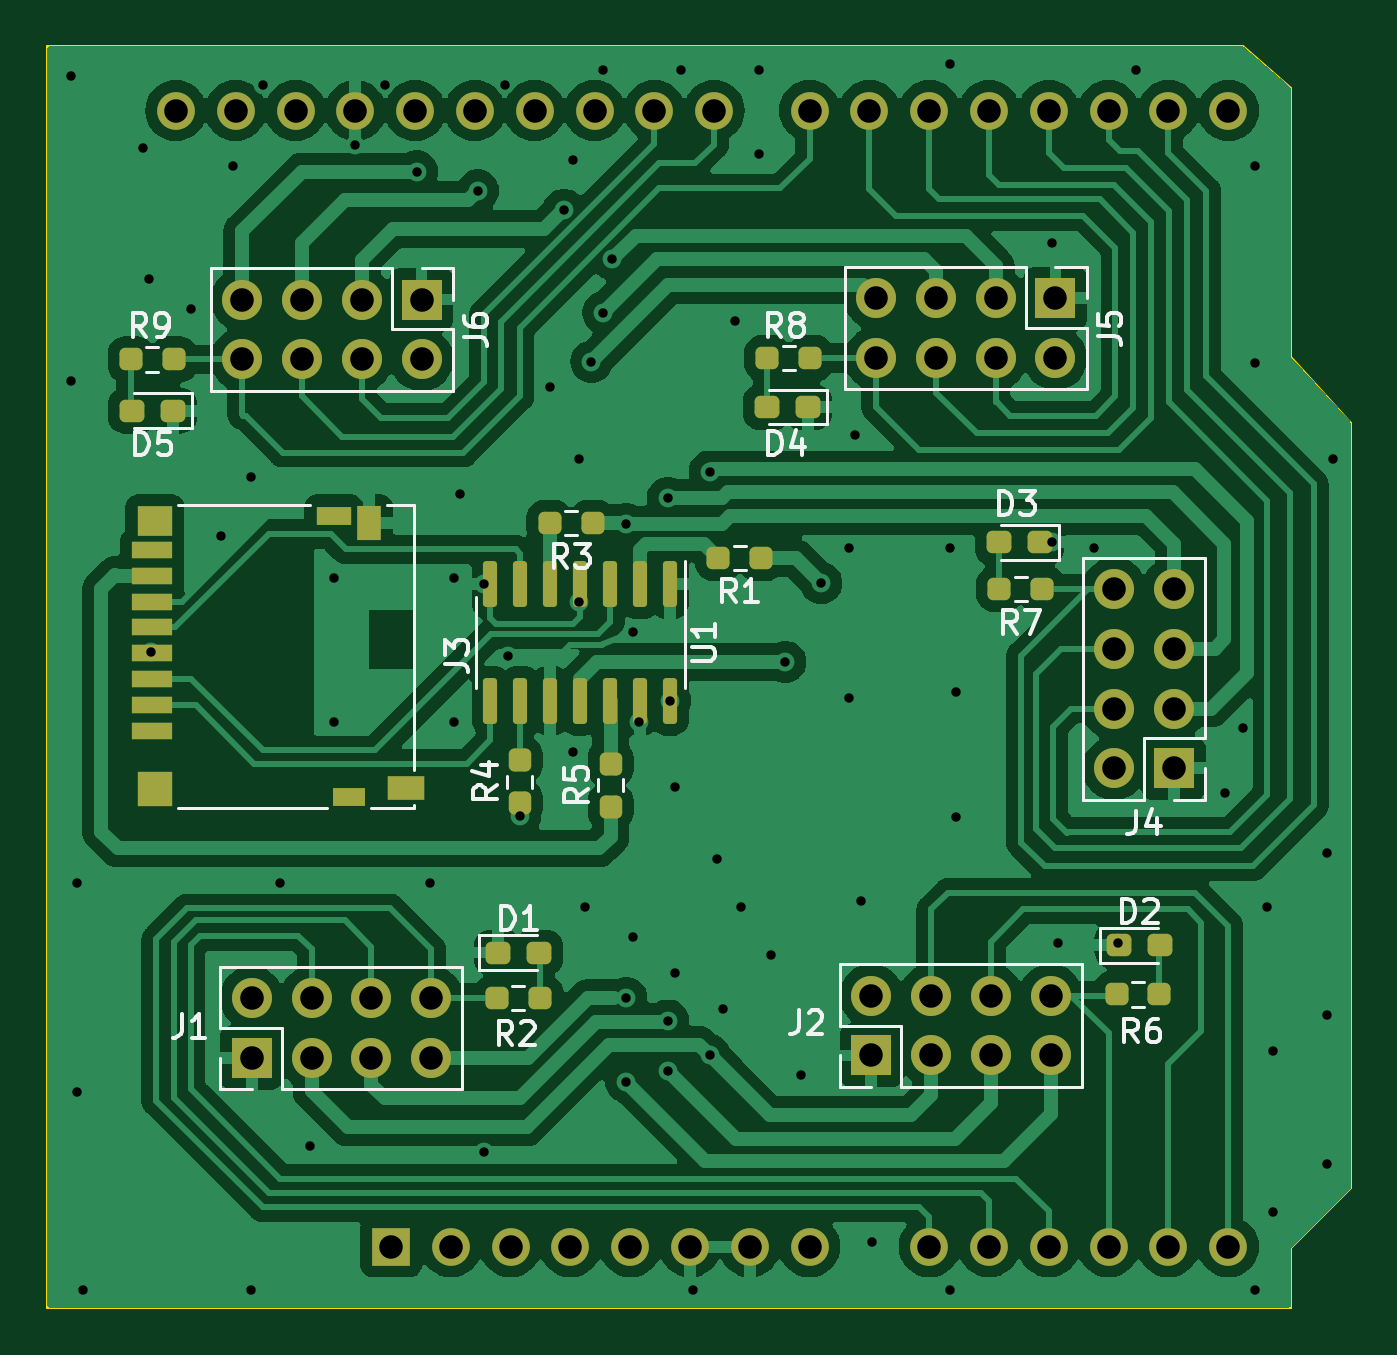
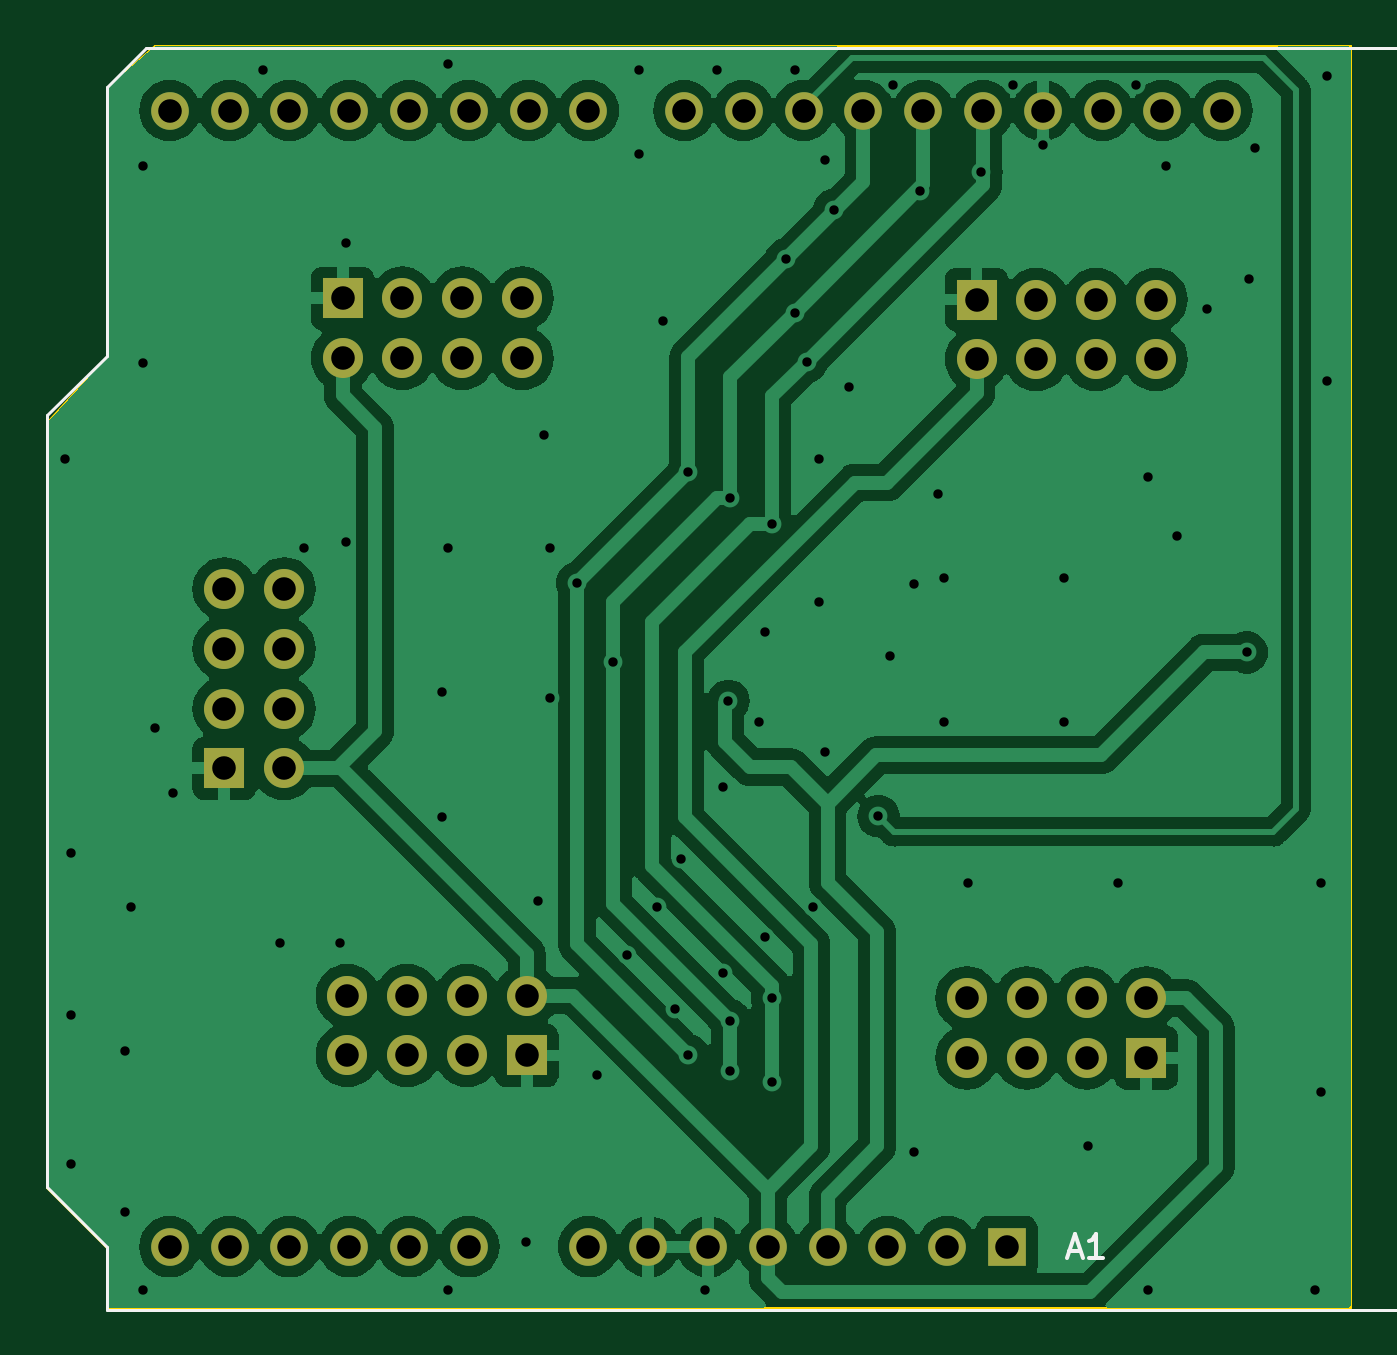
Circuit board: 10 layer files. Board 55.4 x 53.6 mm.
- bottom_copper: PicoShield-B_Cu.gbr (88536 bytes)
- bottom_mask: PicoShield-B_Mask.gbr (2590 bytes)
- paste: PicoShield-B_Paste.gbr (511 bytes)
- bottom_silk: PicoShield-B_Silkscreen.gbr (1827 bytes)
- outline: PicoShield-Edge_Cuts.gbr (991 bytes)
- top_copper: PicoShield-F_Cu.gbr (126481 bytes)
- top_mask: PicoShield-F_Mask.gbr (5728 bytes)
- paste: PicoShield-F_Paste.gbr (3644 bytes)
- top_silk: PicoShield-F_Silkscreen.gbr (27028 bytes)
- drill: PicoShield.drl (2637 bytes)

=== bottom_copper: PicoShield-B_Cu.gbr (88536 bytes, source omitted) ===
=== bottom_mask: PicoShield-B_Mask.gbr ===
%TF.GenerationSoftware,KiCad,Pcbnew,7.0.1-3b83917a11~172~ubuntu20.04.1*%
%TF.CreationDate,2023-08-11T21:00:57+02:00*%
%TF.ProjectId,PicoShield,5069636f-5368-4696-956c-642e6b696361,rev?*%
%TF.SameCoordinates,Original*%
%TF.FileFunction,Soldermask,Bot*%
%TF.FilePolarity,Negative*%
%FSLAX46Y46*%
G04 Gerber Fmt 4.6, Leading zero omitted, Abs format (unit mm)*
G04 Created by KiCad (PCBNEW 7.0.1-3b83917a11~172~ubuntu20.04.1) date 2023-08-11 21:00:57*
%MOMM*%
%LPD*%
G01*
G04 APERTURE LIST*
%ADD10R,1.700000X1.700000*%
%ADD11O,1.700000X1.700000*%
%ADD12R,1.600000X1.600000*%
%ADD13O,1.600000X1.600000*%
G04 APERTURE END LIST*
D10*
%TO.C,J1*%
X138226800Y-68376800D03*
D11*
X138226800Y-65836800D03*
X140766800Y-68376800D03*
X140766800Y-65836800D03*
X143306800Y-68376800D03*
X143306800Y-65836800D03*
X145846800Y-68376800D03*
X145846800Y-65836800D03*
%TD*%
D10*
%TO.C,J5*%
X172364400Y-36118800D03*
D11*
X172364400Y-38658800D03*
X169824400Y-36118800D03*
X169824400Y-38658800D03*
X167284400Y-36118800D03*
X167284400Y-38658800D03*
X164744400Y-36118800D03*
X164744400Y-38658800D03*
%TD*%
D10*
%TO.C,J2*%
X164541200Y-68275200D03*
D11*
X164541200Y-65735200D03*
X167081200Y-68275200D03*
X167081200Y-65735200D03*
X169621200Y-68275200D03*
X169621200Y-65735200D03*
X172161200Y-68275200D03*
X172161200Y-65735200D03*
%TD*%
D10*
%TO.C,J6*%
X145440400Y-36169600D03*
D11*
X145440400Y-38709600D03*
X142900400Y-36169600D03*
X142900400Y-38709600D03*
X140360400Y-36169600D03*
X140360400Y-38709600D03*
X137820400Y-36169600D03*
X137820400Y-38709600D03*
%TD*%
D10*
%TO.C,J4*%
X177393600Y-56083200D03*
D11*
X174853600Y-56083200D03*
X177393600Y-53543200D03*
X174853600Y-53543200D03*
X177393600Y-51003200D03*
X174853600Y-51003200D03*
X177393600Y-48463200D03*
X174853600Y-48463200D03*
%TD*%
D12*
%TO.C,A1*%
X144145000Y-76403200D03*
D13*
X146685000Y-76403200D03*
X149225000Y-76403200D03*
X151765000Y-76403200D03*
X154305000Y-76403200D03*
X156845000Y-76403200D03*
X159385000Y-76403200D03*
X161925000Y-76403200D03*
X167005000Y-76403200D03*
X169545000Y-76403200D03*
X172085000Y-76403200D03*
X174625000Y-76403200D03*
X177165000Y-76403200D03*
X179705000Y-76403200D03*
X179705000Y-28143200D03*
X177165000Y-28143200D03*
X174625000Y-28143200D03*
X172085000Y-28143200D03*
X169545000Y-28143200D03*
X167005000Y-28143200D03*
X164465000Y-28143200D03*
X161925000Y-28143200D03*
X157865000Y-28143200D03*
X155325000Y-28143200D03*
X152785000Y-28143200D03*
X150245000Y-28143200D03*
X147705000Y-28143200D03*
X145165000Y-28143200D03*
X142625000Y-28143200D03*
X140085000Y-28143200D03*
X137545000Y-28143200D03*
X135005000Y-28143200D03*
%TD*%
M02*

=== paste: PicoShield-B_Paste.gbr ===
%TF.GenerationSoftware,KiCad,Pcbnew,7.0.1-3b83917a11~172~ubuntu20.04.1*%
%TF.CreationDate,2023-08-11T21:00:57+02:00*%
%TF.ProjectId,PicoShield,5069636f-5368-4696-956c-642e6b696361,rev?*%
%TF.SameCoordinates,Original*%
%TF.FileFunction,Paste,Bot*%
%TF.FilePolarity,Positive*%
%FSLAX46Y46*%
G04 Gerber Fmt 4.6, Leading zero omitted, Abs format (unit mm)*
G04 Created by KiCad (PCBNEW 7.0.1-3b83917a11~172~ubuntu20.04.1) date 2023-08-11 21:00:57*
%MOMM*%
%LPD*%
G01*
G04 APERTURE LIST*
G04 APERTURE END LIST*
M02*

=== bottom_silk: PicoShield-B_Silkscreen.gbr ===
%TF.GenerationSoftware,KiCad,Pcbnew,7.0.1-3b83917a11~172~ubuntu20.04.1*%
%TF.CreationDate,2023-08-11T21:00:57+02:00*%
%TF.ProjectId,PicoShield,5069636f-5368-4696-956c-642e6b696361,rev?*%
%TF.SameCoordinates,Original*%
%TF.FileFunction,Legend,Bot*%
%TF.FilePolarity,Positive*%
%FSLAX46Y46*%
G04 Gerber Fmt 4.6, Leading zero omitted, Abs format (unit mm)*
G04 Created by KiCad (PCBNEW 7.0.1-3b83917a11~172~ubuntu20.04.1) date 2023-08-11 21:00:57*
%MOMM*%
%LPD*%
G01*
G04 APERTURE LIST*
%ADD10C,0.150000*%
%ADD11C,0.120000*%
G04 APERTURE END LIST*
D10*
%TO.C,A1*%
X141506485Y-76580104D02*
X141030295Y-76580104D01*
X141601723Y-76865819D02*
X141268390Y-75865819D01*
X141268390Y-75865819D02*
X140935057Y-76865819D01*
X140077914Y-76865819D02*
X140649342Y-76865819D01*
X140363628Y-76865819D02*
X140363628Y-75865819D01*
X140363628Y-75865819D02*
X140458866Y-76008676D01*
X140458866Y-76008676D02*
X140554104Y-76103914D01*
X140554104Y-76103914D02*
X140649342Y-76151533D01*
D11*
X109725000Y-35003200D02*
X116075000Y-35003200D01*
X109725000Y-46683200D02*
X109725000Y-35003200D01*
X114175000Y-66753200D02*
X116075000Y-66753200D01*
X114175000Y-75893200D02*
X114175000Y-66753200D01*
X116075000Y-25473200D02*
X180725000Y-25473200D01*
X116075000Y-35003200D02*
X116075000Y-25473200D01*
X116075000Y-46683200D02*
X109725000Y-46683200D01*
X116075000Y-66753200D02*
X116075000Y-46683200D01*
X116075000Y-75893200D02*
X114175000Y-75893200D01*
X116075000Y-79073200D02*
X116075000Y-75893200D01*
X180725000Y-25473200D02*
X182375000Y-27123200D01*
X182375000Y-27123200D02*
X182375000Y-38553200D01*
X182375000Y-38553200D02*
X184915000Y-41093200D01*
X182375000Y-76403200D02*
X182375000Y-79073200D01*
X182375000Y-79073200D02*
X116075000Y-79073200D01*
X184915000Y-41093200D02*
X184915000Y-73863200D01*
X184915000Y-73863200D02*
X182375000Y-76403200D01*
%TD*%
M02*

=== outline: PicoShield-Edge_Cuts.gbr ===
%TF.GenerationSoftware,KiCad,Pcbnew,7.0.1-3b83917a11~172~ubuntu20.04.1*%
%TF.CreationDate,2023-08-11T21:00:57+02:00*%
%TF.ProjectId,PicoShield,5069636f-5368-4696-956c-642e6b696361,rev?*%
%TF.SameCoordinates,Original*%
%TF.FileFunction,Profile,NP*%
%FSLAX46Y46*%
G04 Gerber Fmt 4.6, Leading zero omitted, Abs format (unit mm)*
G04 Created by KiCad (PCBNEW 7.0.1-3b83917a11~172~ubuntu20.04.1) date 2023-08-11 21:00:57*
%MOMM*%
%LPD*%
G01*
G04 APERTURE LIST*
%TA.AperFunction,Profile*%
%ADD10C,0.100000*%
%TD*%
G04 APERTURE END LIST*
D10*
X182372000Y-38608000D02*
X184912000Y-41402000D01*
X129540000Y-25400000D02*
X180340000Y-25400000D01*
X184912000Y-41402000D02*
X184912000Y-73914000D01*
X182372000Y-76454000D02*
X182372000Y-78994000D01*
X180340000Y-25400000D02*
X182372000Y-27178000D01*
X182372000Y-27178000D02*
X182372000Y-38608000D01*
X129540000Y-78994000D02*
X129540000Y-25400000D01*
X182372000Y-78994000D02*
X129540000Y-78994000D01*
X184912000Y-73914000D02*
X182372000Y-76454000D01*
M02*

=== top_copper: PicoShield-F_Cu.gbr (126481 bytes, source omitted) ===
=== top_mask: PicoShield-F_Mask.gbr ===
%TF.GenerationSoftware,KiCad,Pcbnew,7.0.1-3b83917a11~172~ubuntu20.04.1*%
%TF.CreationDate,2023-08-11T21:00:57+02:00*%
%TF.ProjectId,PicoShield,5069636f-5368-4696-956c-642e6b696361,rev?*%
%TF.SameCoordinates,Original*%
%TF.FileFunction,Soldermask,Top*%
%TF.FilePolarity,Negative*%
%FSLAX46Y46*%
G04 Gerber Fmt 4.6, Leading zero omitted, Abs format (unit mm)*
G04 Created by KiCad (PCBNEW 7.0.1-3b83917a11~172~ubuntu20.04.1) date 2023-08-11 21:00:57*
%MOMM*%
%LPD*%
G01*
G04 APERTURE LIST*
G04 Aperture macros list*
%AMRoundRect*
0 Rectangle with rounded corners*
0 $1 Rounding radius*
0 $2 $3 $4 $5 $6 $7 $8 $9 X,Y pos of 4 corners*
0 Add a 4 corners polygon primitive as box body*
4,1,4,$2,$3,$4,$5,$6,$7,$8,$9,$2,$3,0*
0 Add four circle primitives for the rounded corners*
1,1,$1+$1,$2,$3*
1,1,$1+$1,$4,$5*
1,1,$1+$1,$6,$7*
1,1,$1+$1,$8,$9*
0 Add four rect primitives between the rounded corners*
20,1,$1+$1,$2,$3,$4,$5,0*
20,1,$1+$1,$4,$5,$6,$7,0*
20,1,$1+$1,$6,$7,$8,$9,0*
20,1,$1+$1,$8,$9,$2,$3,0*%
G04 Aperture macros list end*
%ADD10RoundRect,0.237500X0.237500X-0.250000X0.237500X0.250000X-0.237500X0.250000X-0.237500X-0.250000X0*%
%ADD11RoundRect,0.237500X0.250000X0.237500X-0.250000X0.237500X-0.250000X-0.237500X0.250000X-0.237500X0*%
%ADD12R,1.700000X1.700000*%
%ADD13O,1.700000X1.700000*%
%ADD14RoundRect,0.237500X0.287500X0.237500X-0.287500X0.237500X-0.287500X-0.237500X0.287500X-0.237500X0*%
%ADD15RoundRect,0.150000X-0.150000X0.825000X-0.150000X-0.825000X0.150000X-0.825000X0.150000X0.825000X0*%
%ADD16RoundRect,0.237500X-0.287500X-0.237500X0.287500X-0.237500X0.287500X0.237500X-0.287500X0.237500X0*%
%ADD17R,1.750000X0.700000*%
%ADD18R,1.000000X1.450000*%
%ADD19R,1.550000X1.000000*%
%ADD20R,1.500000X0.800000*%
%ADD21R,1.500000X1.300000*%
%ADD22R,1.500000X1.500000*%
%ADD23R,1.400000X0.800000*%
%ADD24RoundRect,0.237500X-0.250000X-0.237500X0.250000X-0.237500X0.250000X0.237500X-0.250000X0.237500X0*%
%ADD25R,1.600000X1.600000*%
%ADD26O,1.600000X1.600000*%
G04 APERTURE END LIST*
D10*
%TO.C,R4*%
X149606000Y-57554500D03*
X149606000Y-55729500D03*
%TD*%
D11*
%TO.C,R7*%
X171801800Y-48463200D03*
X169976800Y-48463200D03*
%TD*%
D12*
%TO.C,J1*%
X138226800Y-68376800D03*
D13*
X138226800Y-65836800D03*
X140766800Y-68376800D03*
X140766800Y-65836800D03*
X143306800Y-68376800D03*
X143306800Y-65836800D03*
X145846800Y-68376800D03*
X145846800Y-65836800D03*
%TD*%
D12*
%TO.C,J5*%
X172364400Y-36118800D03*
D13*
X172364400Y-38658800D03*
X169824400Y-36118800D03*
X169824400Y-38658800D03*
X167284400Y-36118800D03*
X167284400Y-38658800D03*
X164744400Y-36118800D03*
X164744400Y-38658800D03*
%TD*%
D12*
%TO.C,J2*%
X164541200Y-68275200D03*
D13*
X164541200Y-65735200D03*
X167081200Y-68275200D03*
X167081200Y-65735200D03*
X169621200Y-68275200D03*
X169621200Y-65735200D03*
X172161200Y-68275200D03*
X172161200Y-65735200D03*
%TD*%
D11*
%TO.C,R3*%
X152702900Y-45669200D03*
X150877900Y-45669200D03*
%TD*%
%TO.C,R1*%
X159865700Y-47142400D03*
X158040700Y-47142400D03*
%TD*%
D14*
%TO.C,D5*%
X134885400Y-40894000D03*
X133135400Y-40894000D03*
%TD*%
D15*
%TO.C,U1*%
X155983400Y-48266000D03*
X154713400Y-48266000D03*
X153443400Y-48266000D03*
X152173400Y-48266000D03*
X150903400Y-48266000D03*
X149633400Y-48266000D03*
X148363400Y-48266000D03*
X148363400Y-53216000D03*
X149633400Y-53216000D03*
X150903400Y-53216000D03*
X152173400Y-53216000D03*
X153443400Y-53216000D03*
X154713400Y-53216000D03*
X155983400Y-53216000D03*
%TD*%
D14*
%TO.C,D4*%
X161860200Y-40741600D03*
X160110200Y-40741600D03*
%TD*%
D12*
%TO.C,J6*%
X145440400Y-36169600D03*
D13*
X145440400Y-38709600D03*
X142900400Y-36169600D03*
X142900400Y-38709600D03*
X140360400Y-36169600D03*
X140360400Y-38709600D03*
X137820400Y-36169600D03*
X137820400Y-38709600D03*
%TD*%
D12*
%TO.C,J4*%
X177393600Y-56083200D03*
D13*
X174853600Y-56083200D03*
X177393600Y-53543200D03*
X174853600Y-53543200D03*
X177393600Y-51003200D03*
X174853600Y-51003200D03*
X177393600Y-48463200D03*
X174853600Y-48463200D03*
%TD*%
D16*
%TO.C,D2*%
X175045400Y-63601600D03*
X176795400Y-63601600D03*
%TD*%
D17*
%TO.C,J3*%
X133987000Y-54496800D03*
X133987000Y-53396800D03*
X133987000Y-52296800D03*
X133987000Y-51196800D03*
X133987000Y-50096800D03*
X133987000Y-48996800D03*
X133987000Y-47896800D03*
X133987000Y-46796800D03*
D18*
X143212000Y-45671800D03*
D19*
X144787000Y-56896800D03*
D20*
X141712000Y-45346800D03*
D21*
X134112000Y-45596800D03*
D22*
X134112000Y-56946800D03*
D23*
X142362000Y-57296800D03*
%TD*%
D24*
%TO.C,R2*%
X148642700Y-65836800D03*
X150467700Y-65836800D03*
%TD*%
%TO.C,R6*%
X174957100Y-65684400D03*
X176782100Y-65684400D03*
%TD*%
D14*
%TO.C,D3*%
X171715400Y-46482000D03*
X169965400Y-46482000D03*
%TD*%
D16*
%TO.C,D1*%
X148680200Y-63906400D03*
X150430200Y-63906400D03*
%TD*%
D11*
%TO.C,R9*%
X134922900Y-38709600D03*
X133097900Y-38709600D03*
%TD*%
%TO.C,R8*%
X161948500Y-38658800D03*
X160123500Y-38658800D03*
%TD*%
D10*
%TO.C,R5*%
X153466800Y-57706900D03*
X153466800Y-55881900D03*
%TD*%
D25*
%TO.C,A1*%
X144145000Y-76403200D03*
D26*
X146685000Y-76403200D03*
X149225000Y-76403200D03*
X151765000Y-76403200D03*
X154305000Y-76403200D03*
X156845000Y-76403200D03*
X159385000Y-76403200D03*
X161925000Y-76403200D03*
X167005000Y-76403200D03*
X169545000Y-76403200D03*
X172085000Y-76403200D03*
X174625000Y-76403200D03*
X177165000Y-76403200D03*
X179705000Y-76403200D03*
X179705000Y-28143200D03*
X177165000Y-28143200D03*
X174625000Y-28143200D03*
X172085000Y-28143200D03*
X169545000Y-28143200D03*
X167005000Y-28143200D03*
X164465000Y-28143200D03*
X161925000Y-28143200D03*
X157865000Y-28143200D03*
X155325000Y-28143200D03*
X152785000Y-28143200D03*
X150245000Y-28143200D03*
X147705000Y-28143200D03*
X145165000Y-28143200D03*
X142625000Y-28143200D03*
X140085000Y-28143200D03*
X137545000Y-28143200D03*
X135005000Y-28143200D03*
%TD*%
M02*

=== paste: PicoShield-F_Paste.gbr ===
%TF.GenerationSoftware,KiCad,Pcbnew,7.0.1-3b83917a11~172~ubuntu20.04.1*%
%TF.CreationDate,2023-08-11T21:00:57+02:00*%
%TF.ProjectId,PicoShield,5069636f-5368-4696-956c-642e6b696361,rev?*%
%TF.SameCoordinates,Original*%
%TF.FileFunction,Paste,Top*%
%TF.FilePolarity,Positive*%
%FSLAX46Y46*%
G04 Gerber Fmt 4.6, Leading zero omitted, Abs format (unit mm)*
G04 Created by KiCad (PCBNEW 7.0.1-3b83917a11~172~ubuntu20.04.1) date 2023-08-11 21:00:57*
%MOMM*%
%LPD*%
G01*
G04 APERTURE LIST*
G04 Aperture macros list*
%AMRoundRect*
0 Rectangle with rounded corners*
0 $1 Rounding radius*
0 $2 $3 $4 $5 $6 $7 $8 $9 X,Y pos of 4 corners*
0 Add a 4 corners polygon primitive as box body*
4,1,4,$2,$3,$4,$5,$6,$7,$8,$9,$2,$3,0*
0 Add four circle primitives for the rounded corners*
1,1,$1+$1,$2,$3*
1,1,$1+$1,$4,$5*
1,1,$1+$1,$6,$7*
1,1,$1+$1,$8,$9*
0 Add four rect primitives between the rounded corners*
20,1,$1+$1,$2,$3,$4,$5,0*
20,1,$1+$1,$4,$5,$6,$7,0*
20,1,$1+$1,$6,$7,$8,$9,0*
20,1,$1+$1,$8,$9,$2,$3,0*%
G04 Aperture macros list end*
%ADD10RoundRect,0.237500X0.237500X-0.250000X0.237500X0.250000X-0.237500X0.250000X-0.237500X-0.250000X0*%
%ADD11RoundRect,0.237500X0.250000X0.237500X-0.250000X0.237500X-0.250000X-0.237500X0.250000X-0.237500X0*%
%ADD12RoundRect,0.237500X0.287500X0.237500X-0.287500X0.237500X-0.287500X-0.237500X0.287500X-0.237500X0*%
%ADD13RoundRect,0.150000X-0.150000X0.825000X-0.150000X-0.825000X0.150000X-0.825000X0.150000X0.825000X0*%
%ADD14RoundRect,0.237500X-0.287500X-0.237500X0.287500X-0.237500X0.287500X0.237500X-0.287500X0.237500X0*%
%ADD15R,1.750000X0.700000*%
%ADD16R,1.000000X1.450000*%
%ADD17R,1.550000X1.000000*%
%ADD18R,1.500000X0.800000*%
%ADD19R,1.500000X1.300000*%
%ADD20R,1.500000X1.500000*%
%ADD21R,1.400000X0.800000*%
%ADD22RoundRect,0.237500X-0.250000X-0.237500X0.250000X-0.237500X0.250000X0.237500X-0.250000X0.237500X0*%
G04 APERTURE END LIST*
D10*
%TO.C,R4*%
X149606000Y-57554500D03*
X149606000Y-55729500D03*
%TD*%
D11*
%TO.C,R7*%
X171801800Y-48463200D03*
X169976800Y-48463200D03*
%TD*%
%TO.C,R3*%
X152702900Y-45669200D03*
X150877900Y-45669200D03*
%TD*%
%TO.C,R1*%
X159865700Y-47142400D03*
X158040700Y-47142400D03*
%TD*%
D12*
%TO.C,D5*%
X134885400Y-40894000D03*
X133135400Y-40894000D03*
%TD*%
D13*
%TO.C,U1*%
X155983400Y-48266000D03*
X154713400Y-48266000D03*
X153443400Y-48266000D03*
X152173400Y-48266000D03*
X150903400Y-48266000D03*
X149633400Y-48266000D03*
X148363400Y-48266000D03*
X148363400Y-53216000D03*
X149633400Y-53216000D03*
X150903400Y-53216000D03*
X152173400Y-53216000D03*
X153443400Y-53216000D03*
X154713400Y-53216000D03*
X155983400Y-53216000D03*
%TD*%
D12*
%TO.C,D4*%
X161860200Y-40741600D03*
X160110200Y-40741600D03*
%TD*%
D14*
%TO.C,D2*%
X175045400Y-63601600D03*
X176795400Y-63601600D03*
%TD*%
D15*
%TO.C,J3*%
X133987000Y-54496800D03*
X133987000Y-53396800D03*
X133987000Y-52296800D03*
X133987000Y-51196800D03*
X133987000Y-50096800D03*
X133987000Y-48996800D03*
X133987000Y-47896800D03*
X133987000Y-46796800D03*
D16*
X143212000Y-45671800D03*
D17*
X144787000Y-56896800D03*
D18*
X141712000Y-45346800D03*
D19*
X134112000Y-45596800D03*
D20*
X134112000Y-56946800D03*
D21*
X142362000Y-57296800D03*
%TD*%
D22*
%TO.C,R2*%
X148642700Y-65836800D03*
X150467700Y-65836800D03*
%TD*%
%TO.C,R6*%
X174957100Y-65684400D03*
X176782100Y-65684400D03*
%TD*%
D12*
%TO.C,D3*%
X171715400Y-46482000D03*
X169965400Y-46482000D03*
%TD*%
D14*
%TO.C,D1*%
X148680200Y-63906400D03*
X150430200Y-63906400D03*
%TD*%
D11*
%TO.C,R9*%
X134922900Y-38709600D03*
X133097900Y-38709600D03*
%TD*%
%TO.C,R8*%
X161948500Y-38658800D03*
X160123500Y-38658800D03*
%TD*%
D10*
%TO.C,R5*%
X153466800Y-57706900D03*
X153466800Y-55881900D03*
%TD*%
M02*

=== top_silk: PicoShield-F_Silkscreen.gbr (27028 bytes, source omitted) ===
=== drill: PicoShield.drl ===
M48
; DRILL file {KiCad 7.0.1-3b83917a11~172~ubuntu20.04.1} date Fri Aug 11 21:00:50 2023
; FORMAT={-:-/ absolute / inch / decimal}
; #@! TF.CreationDate,2023-08-11T21:00:50+02:00
; #@! TF.GenerationSoftware,Kicad,Pcbnew,7.0.1-3b83917a11~172~ubuntu20.04.1
; #@! TF.FileFunction,MixedPlating,1,2
FMAT,2
INCH
; #@! TA.AperFunction,Plated,PTH,ViaDrill
T1C0.0157
; #@! TA.AperFunction,Plated,PTH,ComponentDrill
T2C0.0394
%
G90
G05
T1
X5.14Y-1.05
X5.14Y-1.56
X5.15Y-2.4
X5.15Y-2.75
X5.16Y-3.08
X5.26Y-1.17
X5.27Y-1.39
X5.274Y-2.014
X5.34Y-1.44
X5.39Y-1.82
X5.41Y-1.2
X5.44Y-1.72
X5.44Y-3.08
X5.46Y-1.065
X5.49Y-2.4
X5.54Y-2.84
X5.58Y-1.89
X5.58Y-2.13
X5.615Y-1.165
X5.665Y-1.065
X5.718Y-1.21
X5.74Y-2.4
X5.78Y-1.89
X5.78Y-2.13
X5.79Y-1.75
X5.82Y-1.242
X5.83Y-1.9
X5.83Y-2.85
X5.865Y-1.065
X5.87Y-2.02
X5.89Y-2.288
X5.94Y-1.57
X5.964Y-1.274
X5.98Y-1.19
X5.98Y-2.18
X5.99Y-1.69
X5.99Y-1.93
X6.0Y-2.44
X6.01Y-1.528
X6.03Y-1.04
X6.03Y-1.446
X6.045Y-1.357
X6.068Y-1.8
X6.068Y-2.592
X6.068Y-2.732
X6.08Y-1.98
X6.08Y-2.49
X6.09Y-2.13
X6.138Y-1.756
X6.138Y-2.63
X6.138Y-2.714
X6.1411Y-2.0951
X6.15Y-2.24
X6.15Y-2.55
X6.16Y-1.04
X6.18Y-3.08
X6.208Y-1.712
X6.208Y-2.688
X6.22Y-2.36
X6.23Y-2.61
X6.25Y-1.46
X6.26Y-2.44
X6.29Y-1.04
X6.29Y-1.18
X6.31Y-2.52
X6.334Y-2.03
X6.36Y-2.72
X6.394Y-1.898
X6.44Y-1.84
X6.44Y-2.09
X6.45Y-1.65
X6.46Y-2.43
X6.48Y-3.0
X6.61Y-1.03
X6.61Y-1.84
X6.61Y-3.08
X6.62Y-2.08
X6.62Y-2.29
X6.78Y-1.33
X6.78Y-1.83
X6.79Y-2.5
X6.85Y-1.84
X6.89Y-2.5
X6.92Y-1.04
X7.07Y-2.25
X7.1Y-2.14
X7.12Y-1.2
X7.12Y-1.53
X7.12Y-3.08
X7.14Y-2.44
X7.15Y-2.68
X7.15Y-2.95
X7.24Y-2.35
X7.24Y-2.62
X7.24Y-2.87
X7.25Y-1.69
T2
X5.3152Y-1.108
X5.4152Y-1.108
X5.426Y-1.424
X5.426Y-1.524
X5.442Y-2.592
X5.442Y-2.692
X5.5152Y-1.108
X5.526Y-1.424
X5.526Y-1.524
X5.542Y-2.592
X5.542Y-2.692
X5.6152Y-1.108
X5.626Y-1.424
X5.626Y-1.524
X5.642Y-2.592
X5.642Y-2.692
X5.675Y-3.008
X5.7152Y-1.108
X5.726Y-1.424
X5.726Y-1.524
X5.742Y-2.592
X5.742Y-2.692
X5.775Y-3.008
X5.8152Y-1.108
X5.875Y-3.008
X5.9152Y-1.108
X5.975Y-3.008
X6.0152Y-1.108
X6.075Y-3.008
X6.1152Y-1.108
X6.175Y-3.008
X6.2152Y-1.108
X6.275Y-3.008
X6.375Y-1.108
X6.375Y-3.008
X6.475Y-1.108
X6.478Y-2.588
X6.478Y-2.688
X6.486Y-1.422
X6.486Y-1.522
X6.575Y-1.108
X6.575Y-3.008
X6.578Y-2.588
X6.578Y-2.688
X6.586Y-1.422
X6.586Y-1.522
X6.675Y-1.108
X6.675Y-3.008
X6.678Y-2.588
X6.678Y-2.688
X6.686Y-1.422
X6.686Y-1.522
X6.775Y-1.108
X6.775Y-3.008
X6.778Y-2.588
X6.778Y-2.688
X6.786Y-1.422
X6.786Y-1.522
X6.875Y-1.108
X6.875Y-3.008
X6.884Y-1.908
X6.884Y-2.008
X6.884Y-2.108
X6.884Y-2.208
X6.975Y-1.108
X6.975Y-3.008
X6.984Y-1.908
X6.984Y-2.008
X6.984Y-2.108
X6.984Y-2.208
X7.075Y-1.108
X7.075Y-3.008
T0
M30

